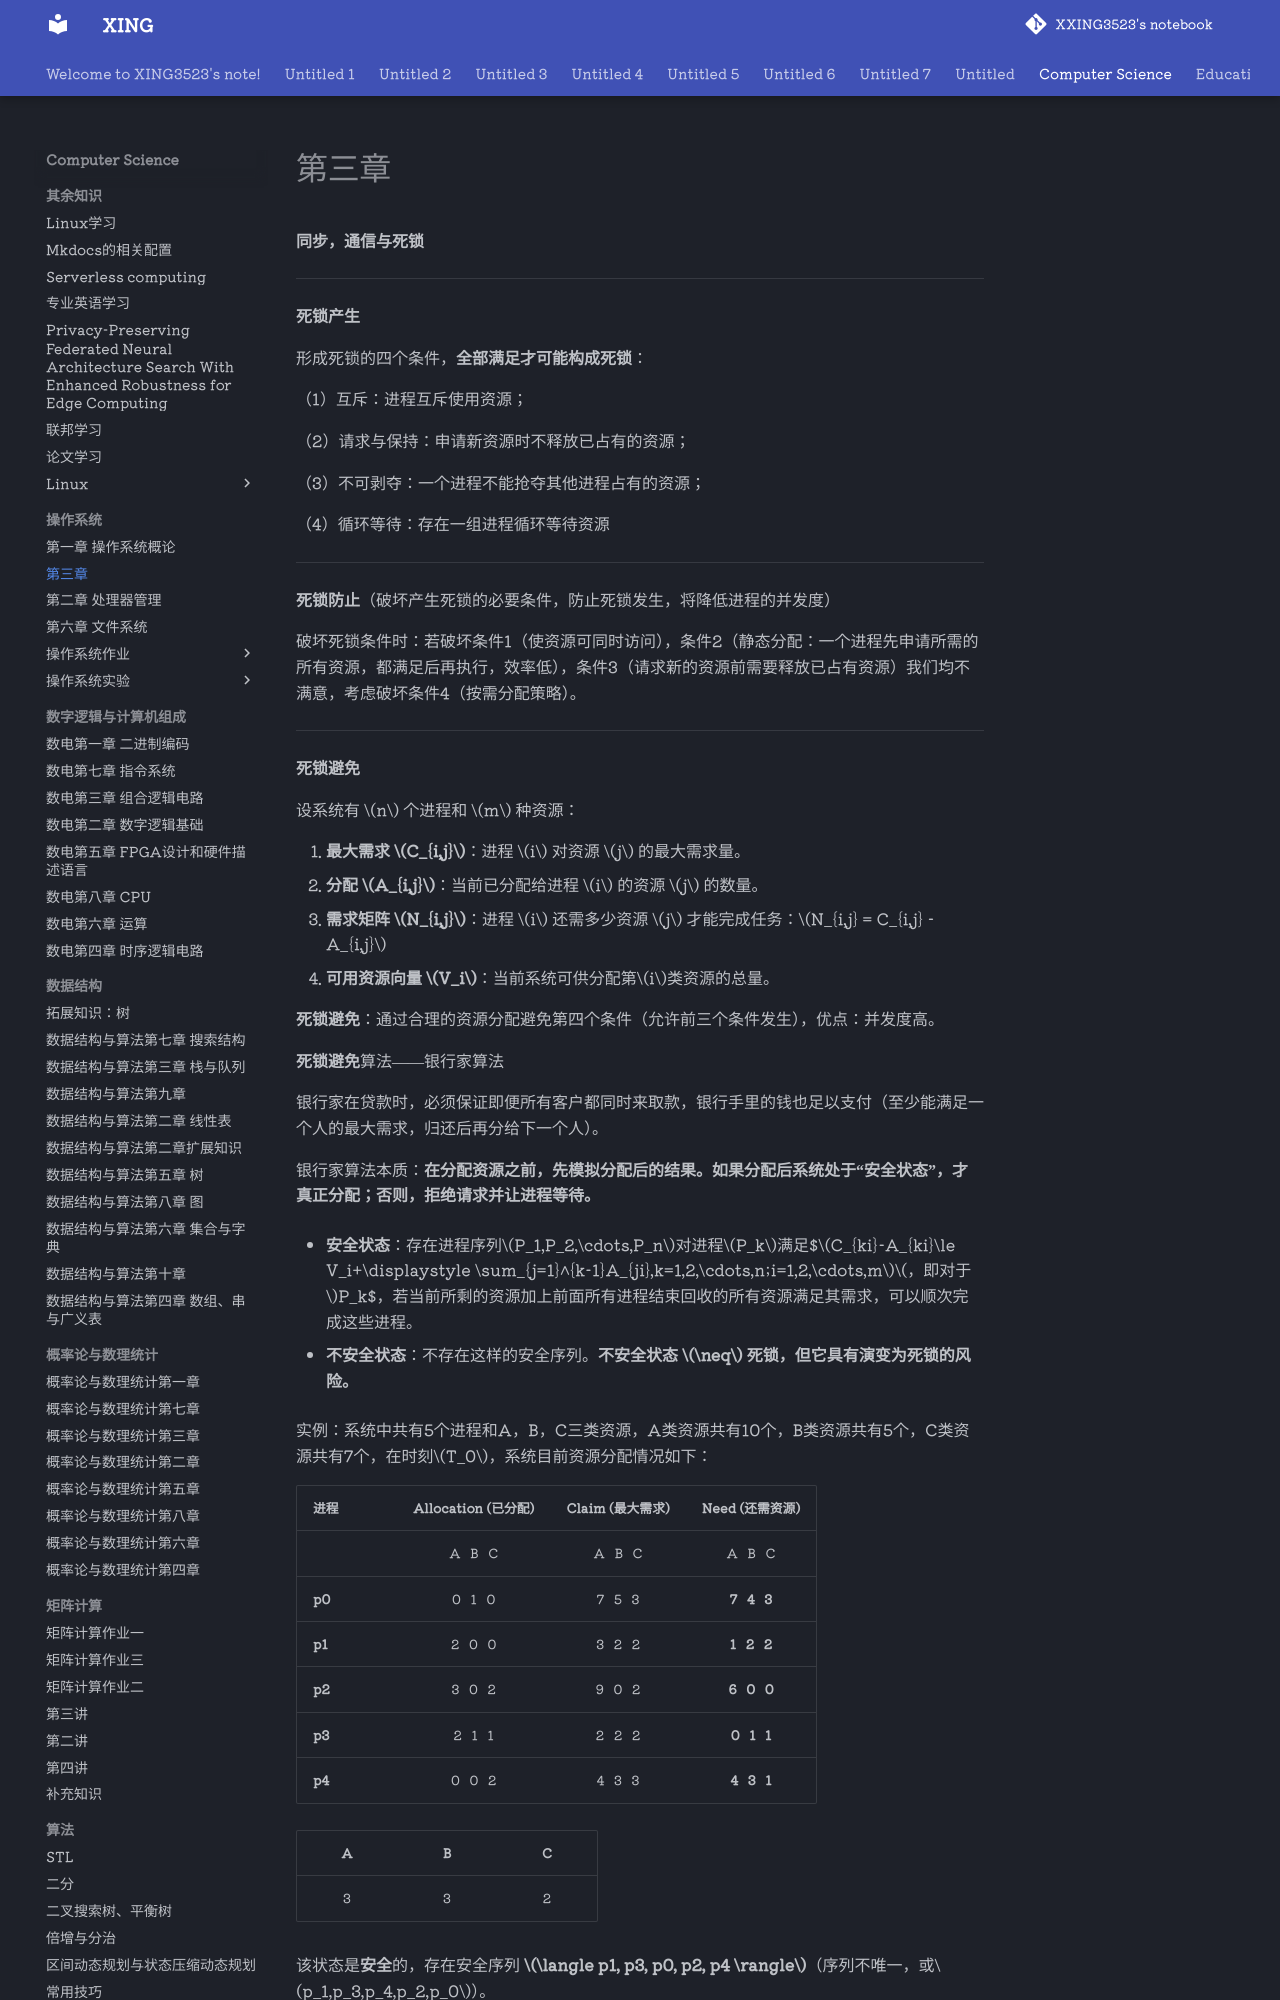

repository: XXING3523/notebook · page: Computer Science/操作系统/第三章.html · generator: mkdocs

**同步，通信与死锁**

---

**死锁产生**

形成死锁的四个条件，**全部满足才可能构成死锁**：

（1）互斥：进程互斥使用资源；

（2）请求与保持：申请新资源时不释放已占有的资源；

（3）不可剥夺：一个进程不能抢夺其他进程占有的资源；

（4）循环等待：存在一组进程循环等待资源

---

**死锁防止**（破坏产生死锁的必要条件，防止死锁发生，将降低进程的并发度）

破坏死锁条件时：若破坏条件1（使资源可同时访问），条件2（静态分配：一个进程先申请所需的所有资源，都满足后再执行，效率低），条件3（请求新的资源前需要释放已占有资源）我们均不满意，考虑破坏条件4（按需分配策略）。

---

**死锁避免**

设系统有 $n$ 个进程和 $m$ 种资源：

1.  **最大需求 $C_{i,j}$**：进程 $i$ 对资源 $j$ 的最大需求量。
2.  **分配 $A_{i,j}$**：当前已分配给进程 $i$ 的资源 $j$ 的数量。
3.  **需求矩阵 $N_{i,j}$**：进程 $i$ 还需多少资源 $j$ 才能完成任务：$N_{i,j} = C_{i,j} - A_{i,j}$
4.  **可用资源向量 $V_i$**：当前系统可供分配第$i$类资源的总量。

**死锁避免**：通过合理的资源分配避免第四个条件（允许前三个条件发生），优点：并发度高。

**死锁避免**算法——银行家算法

银行家在贷款时，必须保证即便所有客户都同时来取款，银行手里的钱也足以支付（至少能满足一个人的最大需求，归还后再分给下一个人）。

银行家算法本质：**在分配资源之前，先模拟分配后的结果。如果分配后系统处于“安全状态”，才真正分配；否则，拒绝请求并让进程等待。**

*   **安全状态**：存在进程序列$P_1,P_2,\cdots,P_n$对进程$P_k$满足$$C_{ki}-A_{ki}\le V_i+\displaystyle \sum_{j=1}^{k-1}A_{ji},k=1,2,\cdots,n;i=1,2,\cdots,m$$，即对于$P_k$，若当前所剩的资源加上前面所有进程结束回收的所有资源满足其需求，可以顺次完成这些进程。

*   **不安全状态**：不存在这样的安全序列。**不安全状态 $\neq$ 死锁，但它具有演变为死锁的风险。**

实例：系统中共有5个进程和A，B，C三类资源，A类资源共有10个，B类资源共有5个，C类资源共有7个，在时刻$T_0$，系统目前资源分配情况如下：

| 进程   | **Allocation** (已分配) | **Claim** (最大需求) |   **Need** (还需资源)   |
| :----- | :---------------------: | :------------------: | :---------------------: |
|        |   A &nbsp; B &nbsp; C   | A &nbsp; B &nbsp; C  |   A &nbsp; B &nbsp; C   |
| **p0** |   0 &nbsp; 1 &nbsp; 0   | 7 &nbsp; 5 &nbsp; 3  | **7 &nbsp; 4 &nbsp; 3** |
| **p1** |   2 &nbsp; 0 &nbsp; 0   | 3 &nbsp; 2 &nbsp; 2  | **1 &nbsp; 2 &nbsp; 2** |
| **p2** |   3 &nbsp; 0 &nbsp; 2   | 9 &nbsp; 0 &nbsp; 2  | **6 &nbsp; 0 &nbsp; 0** |
| **p3** |   2 &nbsp; 1 &nbsp; 1   | 2 &nbsp; 2 &nbsp; 2  | **0 &nbsp; 1 &nbsp; 1** |
| **p4** |   0 &nbsp; 0 &nbsp; 2   | 4 &nbsp; 3 &nbsp; 3  | **4 &nbsp; 3 &nbsp; 1** |
